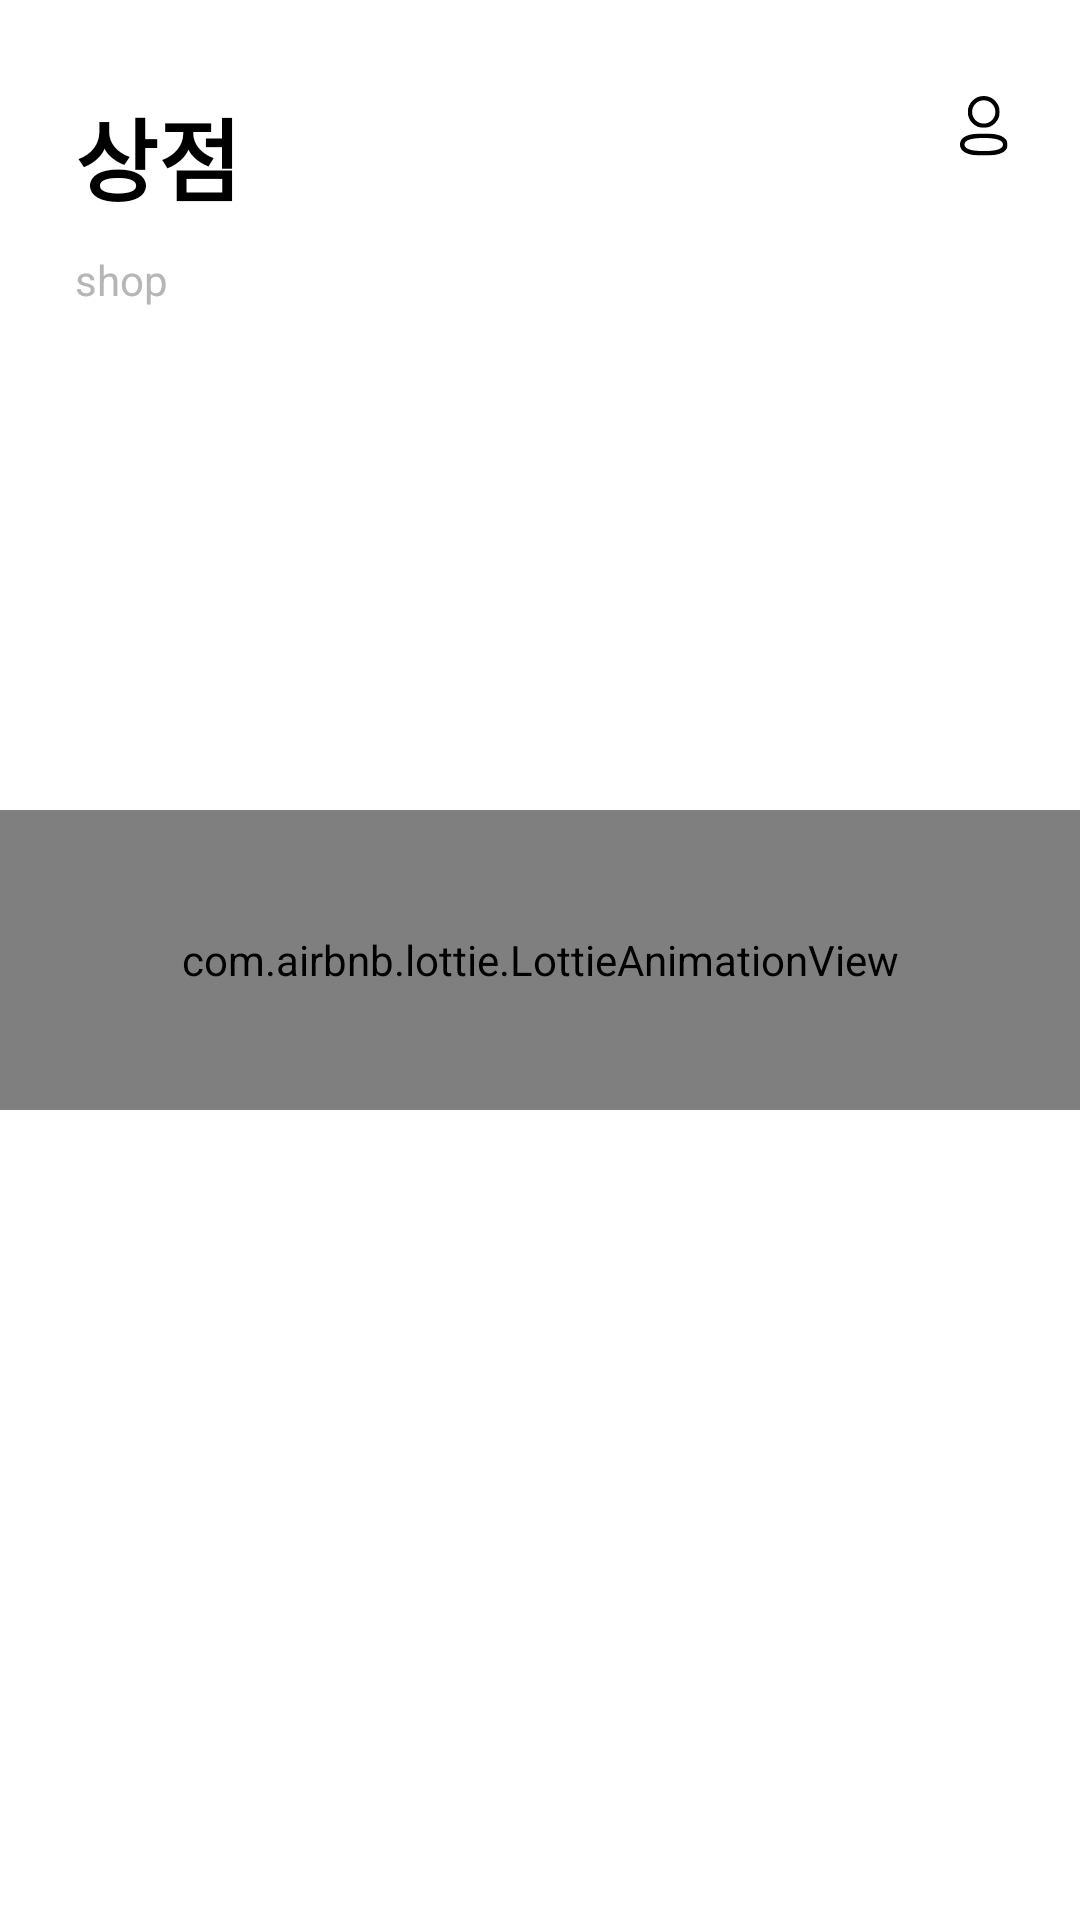

This screen was rendered from an Android layout file. Write that file and the resources it references.
<!-- AndroidManifest.xml: application theme Theme.SunlinHackathon2022 -->
<!-- res/layout/fragment_shop.xml -->
<?xml version="1.0" encoding="utf-8"?>
<androidx.constraintlayout.widget.ConstraintLayout xmlns:android="http://schemas.android.com/apk/res/android"
    xmlns:app="http://schemas.android.com/apk/res-auto"
    xmlns:tools="http://schemas.android.com/tools"
    android:layout_width="match_parent"
    android:layout_height="match_parent"
    tools:context=".fragment.shop.ShopFragment">

    <TextView
        android:id="@+id/textView"
        android:layout_width="wrap_content"
        android:layout_height="wrap_content"
        android:layout_marginLeft="25dp"
        android:layout_marginTop="30dp"
        android:text="상점"
        android:textSize="30sp"
        android:textStyle="bold"
        app:layout_constraintLeft_toLeftOf="parent"
        app:layout_constraintTop_toTopOf="parent" />

    <TextView
        android:id="@+id/textView2"
        android:layout_width="wrap_content"
        android:layout_height="wrap_content"
        android:layout_marginTop="10dp"
        android:text="shop"
        android:textColor="#b6b6b6"
        app:layout_constraintLeft_toLeftOf="@id/textView"
        app:layout_constraintTop_toBottomOf="@+id/textView" />

    <ImageButton
        android:id="@+id/accountButton"
        android:layout_width="wrap_content"
        android:layout_height="wrap_content"
        android:layout_marginRight="20dp"
        android:background="#00FFFFFF"
        android:src="@drawable/ic_profile"
        app:layout_constraintRight_toRightOf="parent"
        app:layout_constraintTop_toTopOf="@+id/textView" />

    <TextView
        android:id="@+id/loginTextView"
        android:layout_width="wrap_content"
        android:layout_height="wrap_content"
        android:layout_marginTop="150dp"
        android:gravity="center"
        android:textSize="16sp"
        app:layout_constraintLeft_toLeftOf="parent"
        app:layout_constraintRight_toRightOf="parent"
        app:layout_constraintTop_toTopOf="parent" />

    <com.airbnb.lottie.LottieAnimationView
        android:id="@+id/lottieView"
        android:layout_width="0dp"
        android:layout_height="100dp"
        app:layout_constraintBottom_toBottomOf="parent"
        app:layout_constraintEnd_toEndOf="parent"
        app:layout_constraintStart_toStartOf="parent"
        app:layout_constraintTop_toTopOf="parent"
        app:lottie_autoPlay="true"
        app:lottie_loop="true"
        app:lottie_rawRes="@raw/loading" />

    <androidx.recyclerview.widget.RecyclerView
        android:id="@+id/recyclerView"
        android:layout_width="match_parent"
        android:layout_height="0dp"
        android:layout_margin="10dp"
        app:layout_constraintBottom_toBottomOf="parent"
        app:layout_constraintTop_toBottomOf="@+id/textView2" />


</androidx.constraintlayout.widget.ConstraintLayout>
<!-- resources referenced by this layout -->
<resources>
  <!-- drawable ic_profile (drawable) -->
  <vector xmlns:android="http://schemas.android.com/apk/res/android"
      android:width="24dp"
      android:height="24dp"
      android:viewportWidth="24"
      android:viewportHeight="24">
    <group>
      <clip-path
          android:pathData="M4,14.496h15.84v7.374H4v-7.374z"
          android:fillType="evenOdd"/>
      <path
          android:pathData="M11.92,15.996c-4.26,0 -6.42,0.732 -6.42,2.177 0,1.458 2.16,2.197 6.42,2.197s6.42,-0.732 6.42,-2.177c0,-1.458 -2.16,-2.197 -6.42,-2.197m0,5.874c-1.958,0 -7.92,0 -7.92,-3.697 0,-3.296 4.52,-3.677 7.92,-3.677 1.96,0 7.92,0 7.92,3.697 0,3.296 -4.52,3.677 -7.92,3.677"
          android:fillColor="#000"
          android:fillType="evenOdd"/>
    </group>
    <group>
      <clip-path
          android:pathData="M6.61,2h10.62V12.62H6.61V2z"
          android:fillType="evenOdd"/>
      <path
          android:pathData="M11.92,3.428A3.887,3.887 0,0 0,8.039 7.31a3.873,3.873 0,0 0,3.854 3.882l0.029,0.714v-0.714A3.886,3.886 0,0 0,15.8 7.31a3.886,3.886 0,0 0,-3.88 -3.882m0,9.19h-0.032a5.3,5.3 0,0 1,-5.28 -5.311A5.316,5.316 0,0 1,11.922 2a5.315,5.315 0,0 1,5.309 5.31,5.314 5.314,0 0,1 -5.31,5.309"
          android:fillColor="#000"
          android:fillType="evenOdd"/>
    </group>
  </vector>
  <style name="Theme.SunlinHackathon2022" parent="Theme.MaterialComponents.DayNight.DarkActionBar">
          
          <item name="colorPrimary">@color/purple_700</item>
          <item name="colorPrimaryVariant">@color/purple_700</item>
          <item name="colorOnPrimary">@color/white</item>
          
          <item name="colorSecondary">@color/purple_700</item>
          <item name="colorSecondaryVariant">@color/teal_700</item>
          <item name="colorOnSecondary">@color/black</item>
          <item name="android:textColor">@color/black</item>
          
          <item name="android:statusBarColor" tools:targetApi="l">?attr/colorPrimaryVariant</item>
          <item name="windowActionBar">false</item>
          <item name="windowNoTitle">true</item>
          
      </style>
  <color name="purple_700">#3CB371</color>
  <color name="white">#FFFFFFFF</color>
  <color name="teal_700">#FF018786</color>
  <color name="black">#FF000000</color>
</resources>
